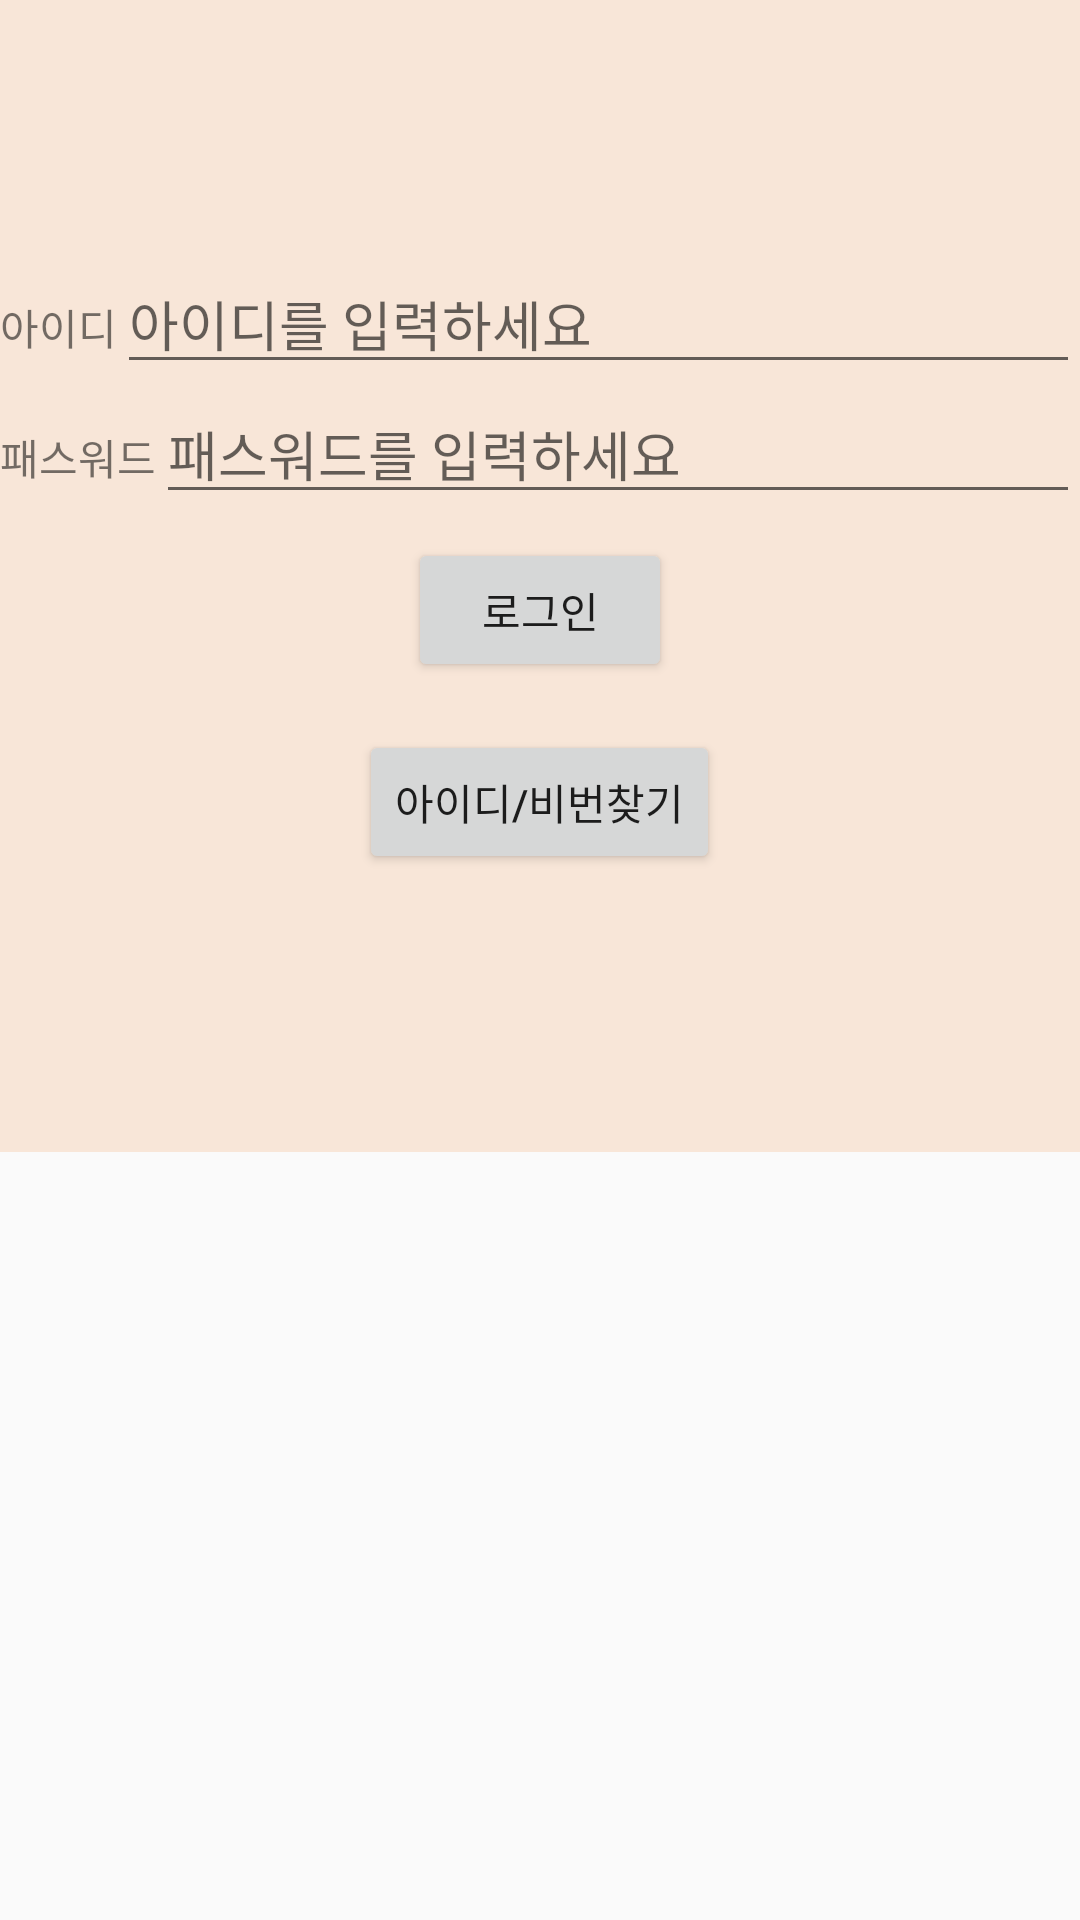

Here is an Android app screen rendered from its layout file. Give the layout XML and the strings, colors and styles it references.
<!-- AndroidManifest.xml: application theme AppTheme -->
<!-- res/layout/fragment_sign.xml -->
<?xml version="1.0" encoding="utf-8"?>
<FrameLayout xmlns:android="http://schemas.android.com/apk/res/android"
    xmlns:tools="http://schemas.android.com/tools"
    android:layout_width="match_parent"
    android:layout_height="match_parent"
    tools:context=".UserFragment.SignFragment">

    <LinearLayout
        android:layout_width="match_parent"
        android:layout_height="match_parent"
        android:orientation="vertical">

        <LinearLayout
            android:layout_width="match_parent"
            android:layout_height="0dp"
            android:layout_weight="1.5">

            <LinearLayout
                android:layout_width="match_parent"
                android:layout_height="match_parent"
                android:background="#f8e6d8"
                android:gravity="center"
                android:orientation="vertical">

                <LinearLayout
                    android:layout_width="match_parent"
                    android:layout_height="wrap_content"
                    android:orientation="horizontal">

                    <TextView
                        android:layout_width="wrap_content"
                        android:layout_height="wrap_content"
                        android:text="아이디" />

                    <EditText
                        android:layout_width="match_parent"
                        android:layout_height="wrap_content"
                        android:hint="아이디를 입력하세요" />
                </LinearLayout>

                <LinearLayout
                    android:layout_width="match_parent"
                    android:layout_height="wrap_content"
                    android:orientation="horizontal">

                    <TextView
                        android:layout_width="wrap_content"
                        android:layout_height="wrap_content"
                        android:text="패스워드" />

                    <EditText
                        android:layout_width="match_parent"
                        android:layout_height="wrap_content"
                        android:hint="패스워드를 입력하세요"
                        android:inputType="textPassword" />
                </LinearLayout>

                <Button
                    android:layout_width="wrap_content"
                    android:layout_height="wrap_content"
                    android:layout_gravity="center_horizontal"
                    android:layout_margin="8dp"
                    android:text="로그인" />

                <Button
                    android:layout_width="wrap_content"
                    android:layout_height="wrap_content"
                    android:layout_gravity="center_horizontal"
                    android:layout_margin="8dp"
                    android:text="아이디/비번찾기" />

            </LinearLayout>

        </LinearLayout>


        <LinearLayout
            android:layout_width="match_parent"
            android:layout_height="0dp"
            android:layout_weight="1">


        </LinearLayout>


    </LinearLayout>

</FrameLayout>
<!-- resources referenced by this layout -->
<resources>
  <style name="AppTheme" parent="Theme.AppCompat.Light.DarkActionBar">
          <item name="colorPrimary">@color/colorTitleBar</item>
          <item name="colorPrimaryDark">@color/colorPrimaryDark</item>
          <item name="colorAccent">@color/colorAccent</item>
      </style>
  <color name="colorTitleBar">#ed7d31</color>
  <color name="colorPrimaryDark">#00574B</color>
  <color name="colorAccent">#D81B60</color>
</resources>
